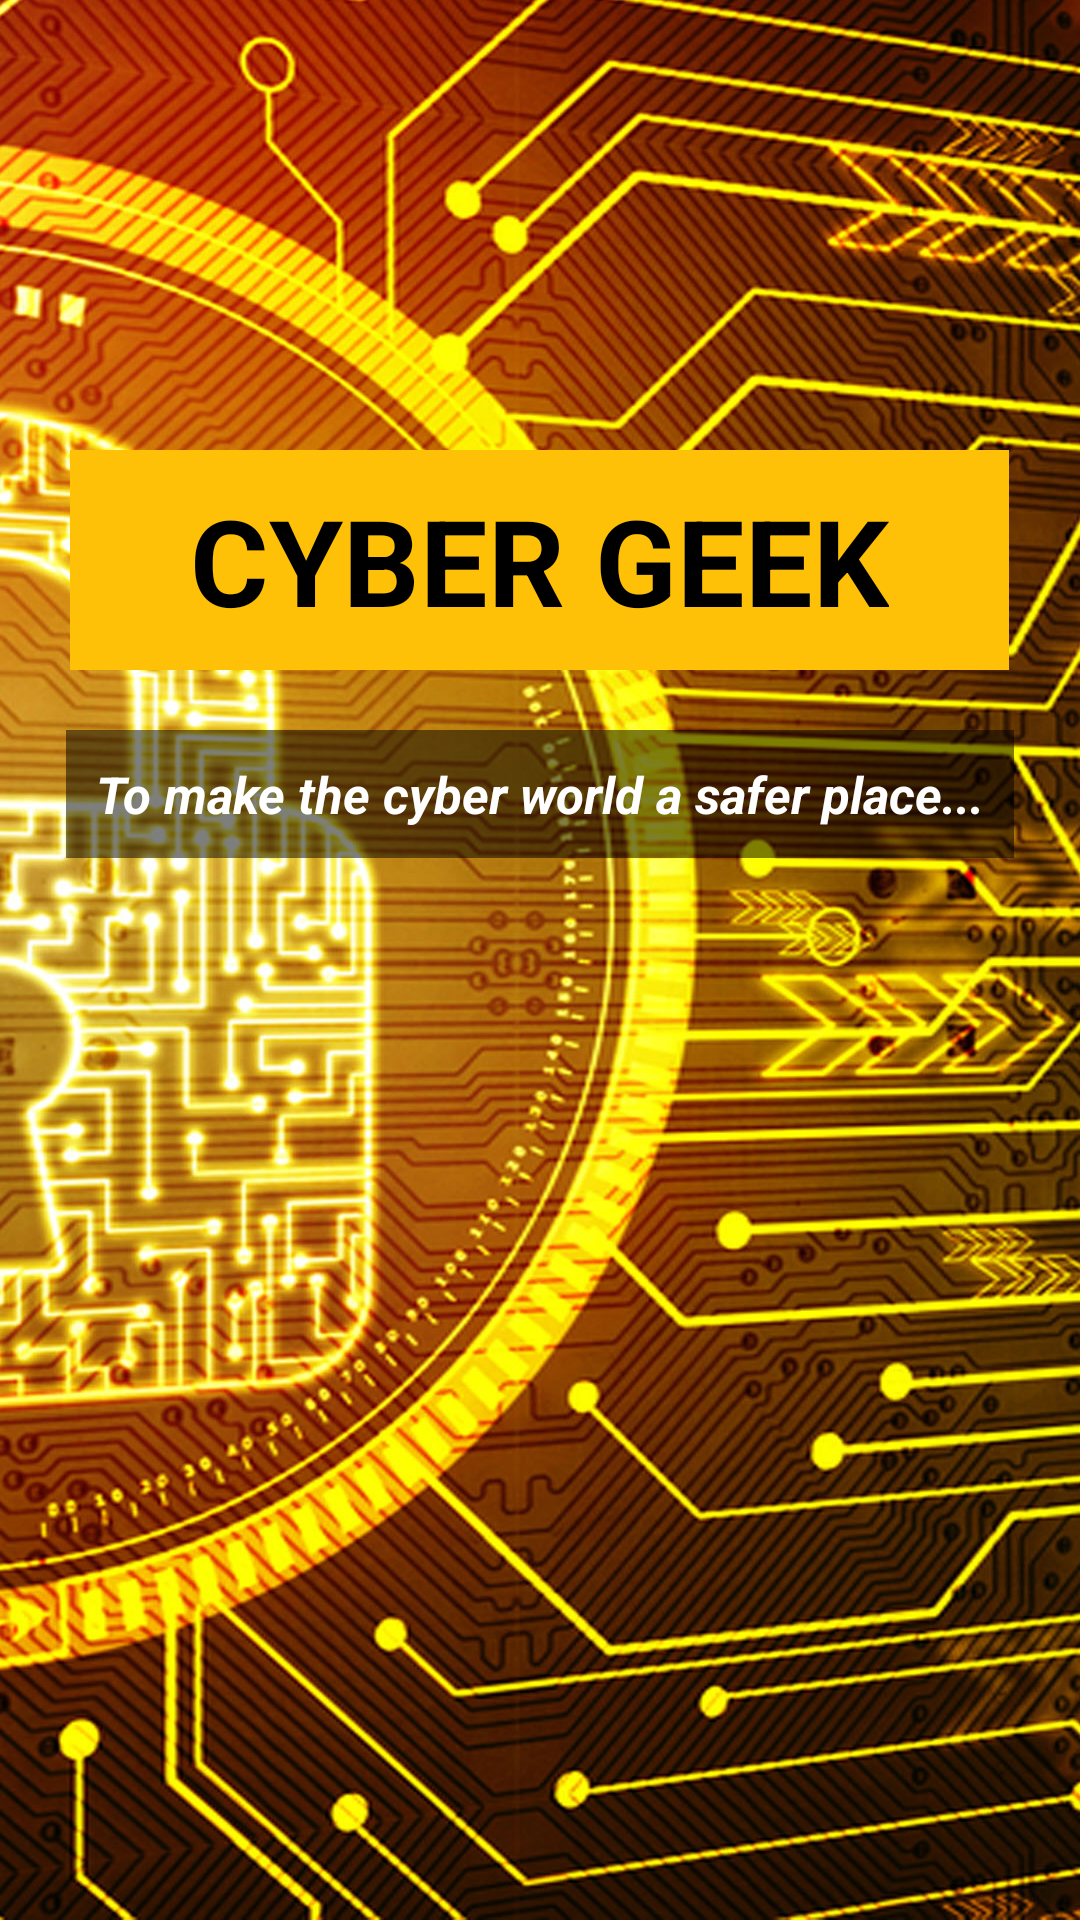

Android layout source for this screen:
<!-- AndroidManifest.xml: application theme Theme.Cyber_Geek_App -->
<!-- res/layout/activity_main.xml -->
<?xml version="1.0" encoding="utf-8"?>
<LinearLayout xmlns:android="http://schemas.android.com/apk/res/android"
    xmlns:app="http://schemas.android.com/apk/res-auto"
    xmlns:tools="http://schemas.android.com/tools"
    android:layout_width="match_parent"
    android:layout_height="match_parent"
    tools:context=".MainActivity"
    android:gravity="center_horizontal"
    android:orientation="vertical"
    android:background="@drawable/startpage">

    <TextView
        android:layout_width="wrap_content"
        android:layout_height="wrap_content"
        android:text="CYBER GEEK"
        android:textColor="@color/black"
        android:textSize="40dp"
        android:textStyle="bold"
       android:paddingStart="40dp"
        android:paddingEnd="40dp"
        android:paddingTop="10dp"
        android:paddingBottom="10dp"
        android:background="@color/yellow_low"
        android:layout_marginTop="150dp"
        app:layout_constraintBottom_toBottomOf="parent"
        app:layout_constraintEnd_toEndOf="parent"
        app:layout_constraintStart_toStartOf="parent"
        app:layout_constraintTop_toTopOf="parent" />

    <TextView
        android:layout_marginTop="20dp"
        android:background="@color/black_low"
        android:padding="10dp"
        android:layout_width="wrap_content"
        android:layout_height="wrap_content"
        android:text="To make the cyber world a safer place..."
        android:textStyle="italic|bold"
        android:textSize="17dp"
        android:textColor="@color/white"/>

    <com.google.android.material.button.MaterialButton
        android:id="@+id/get_start_btn"
        android:layout_width="350dp"
        android:layout_height="70dp"
        android:text="Get Start"
        android:textColor="@color/black"
        android:textSize="20dp"
        android:textStyle="bold"
        android:layout_marginTop="450dp"
        app:cornerRadius="20dp"
        />


</LinearLayout>
<!-- resources referenced by this layout -->
<resources>
  <color name="black">#FF000000</color>
  <color name="black_low">#80000000</color>
  <color name="white">#FFFFFFFF</color>
  <color name="yellow_low">#FFC107</color>
  <!-- drawable startpage: jpg bitmap (drawable, 559169 bytes) -->
  <style name="Theme.Cyber_Geek_App" parent="Theme.MaterialComponents.NoActionBar">
          
          <item name="colorPrimary">@color/yellow_low</item>
          <item name="colorPrimaryVariant">@color/purple_700</item>
          <item name="colorOnPrimary">@color/white</item>
          
          <item name="colorSecondary">@color/teal_200</item>
          <item name="colorSecondaryVariant">@color/teal_700</item>
          <item name="colorOnSecondary">@color/black</item>
          
          <item name="android:statusBarColor">?attr/colorPrimaryVariant</item>
          
      </style>
  <color name="purple_700">#FF3700B3</color>
  <color name="teal_200">#FF03DAC5</color>
  <color name="teal_700">#FF018786</color>
</resources>
